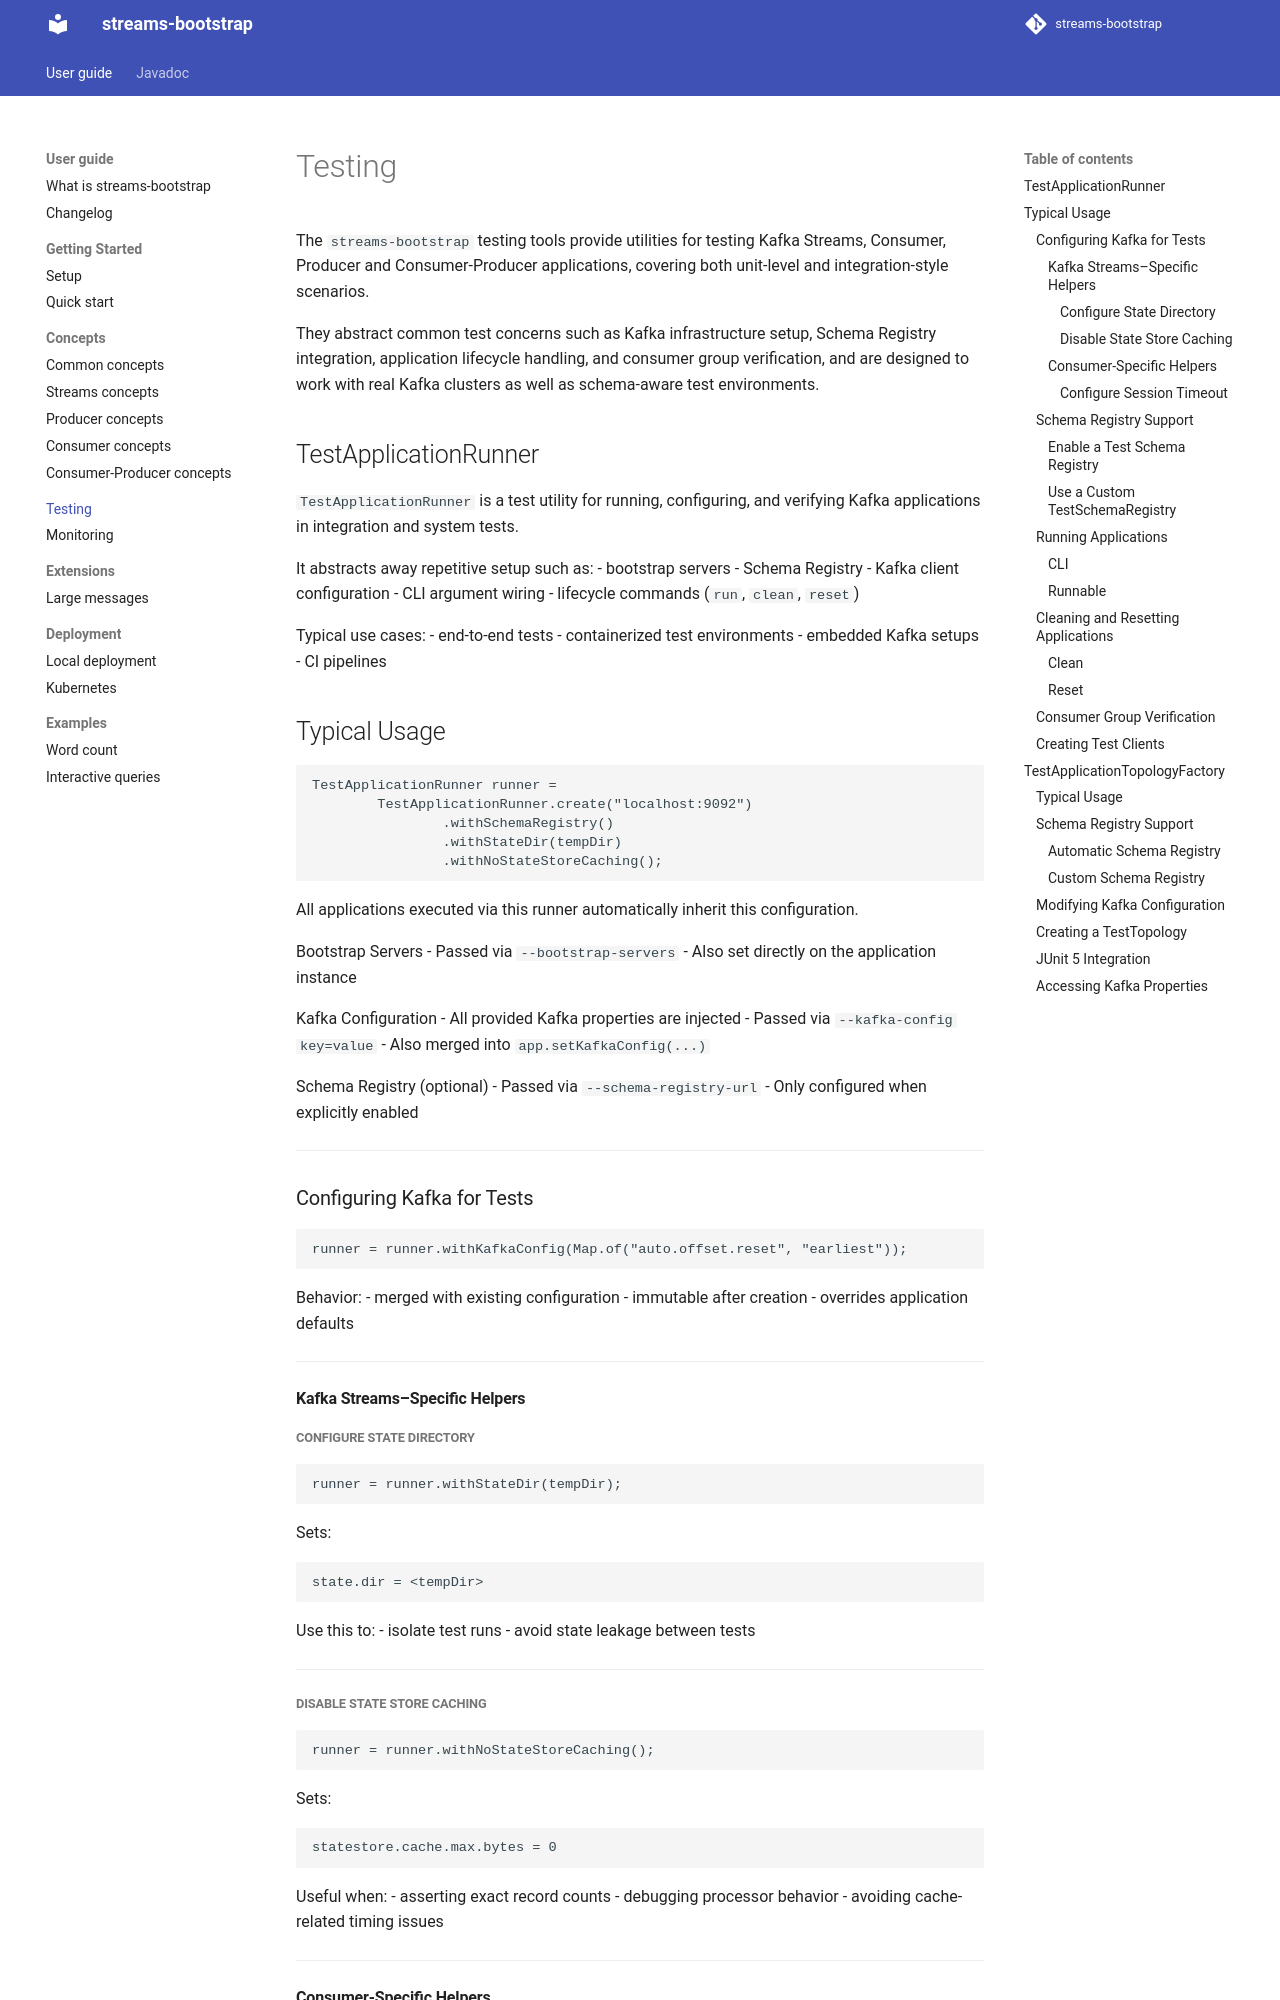

repository: bakdata/streams-bootstrap · page: 7.5/user/testing/index.html · generator: mkdocs

# Testing

The `streams-bootstrap` testing tools provide utilities for testing Kafka Streams, Consumer, Producer and Consumer-Producer
applications, covering both unit-level and integration-style scenarios.

They abstract common test concerns such as Kafka infrastructure setup, Schema Registry integration, application
lifecycle handling, and consumer group verification, and are designed to work with real Kafka clusters as well as
schema-aware test environments.

## TestApplicationRunner

`TestApplicationRunner` is a test utility for running, configuring, and verifying Kafka applications in integration and system tests.

It abstracts away repetitive setup such as:
- bootstrap servers
- Schema Registry
- Kafka client configuration
- CLI argument wiring
- lifecycle commands (`run`, `clean`, `reset`)

Typical use cases:
- end-to-end tests
- containerized test environments
- embedded Kafka setups
- CI pipelines

## Typical Usage

```java
TestApplicationRunner runner =
        TestApplicationRunner.create("localhost:9092")
                .withSchemaRegistry()
                .withStateDir(tempDir)
                .withNoStateStoreCaching();
```

All applications executed via this runner automatically inherit this configuration.

Bootstrap Servers
- Passed via `--bootstrap-servers`
- Also set directly on the application instance

Kafka Configuration
- All provided Kafka properties are injected
- Passed via `--kafka-config key=value`
- Also merged into `app.setKafkaConfig(...)`

Schema Registry (optional)
- Passed via `--schema-registry-url`
- Only configured when explicitly enabled

---

### Configuring Kafka for Tests

```java
runner = runner.withKafkaConfig(Map.of("auto.offset.reset", "earliest"));
```

Behavior:
- merged with existing configuration
- immutable after creation
- overrides application defaults

---

#### Kafka Streams–Specific Helpers
